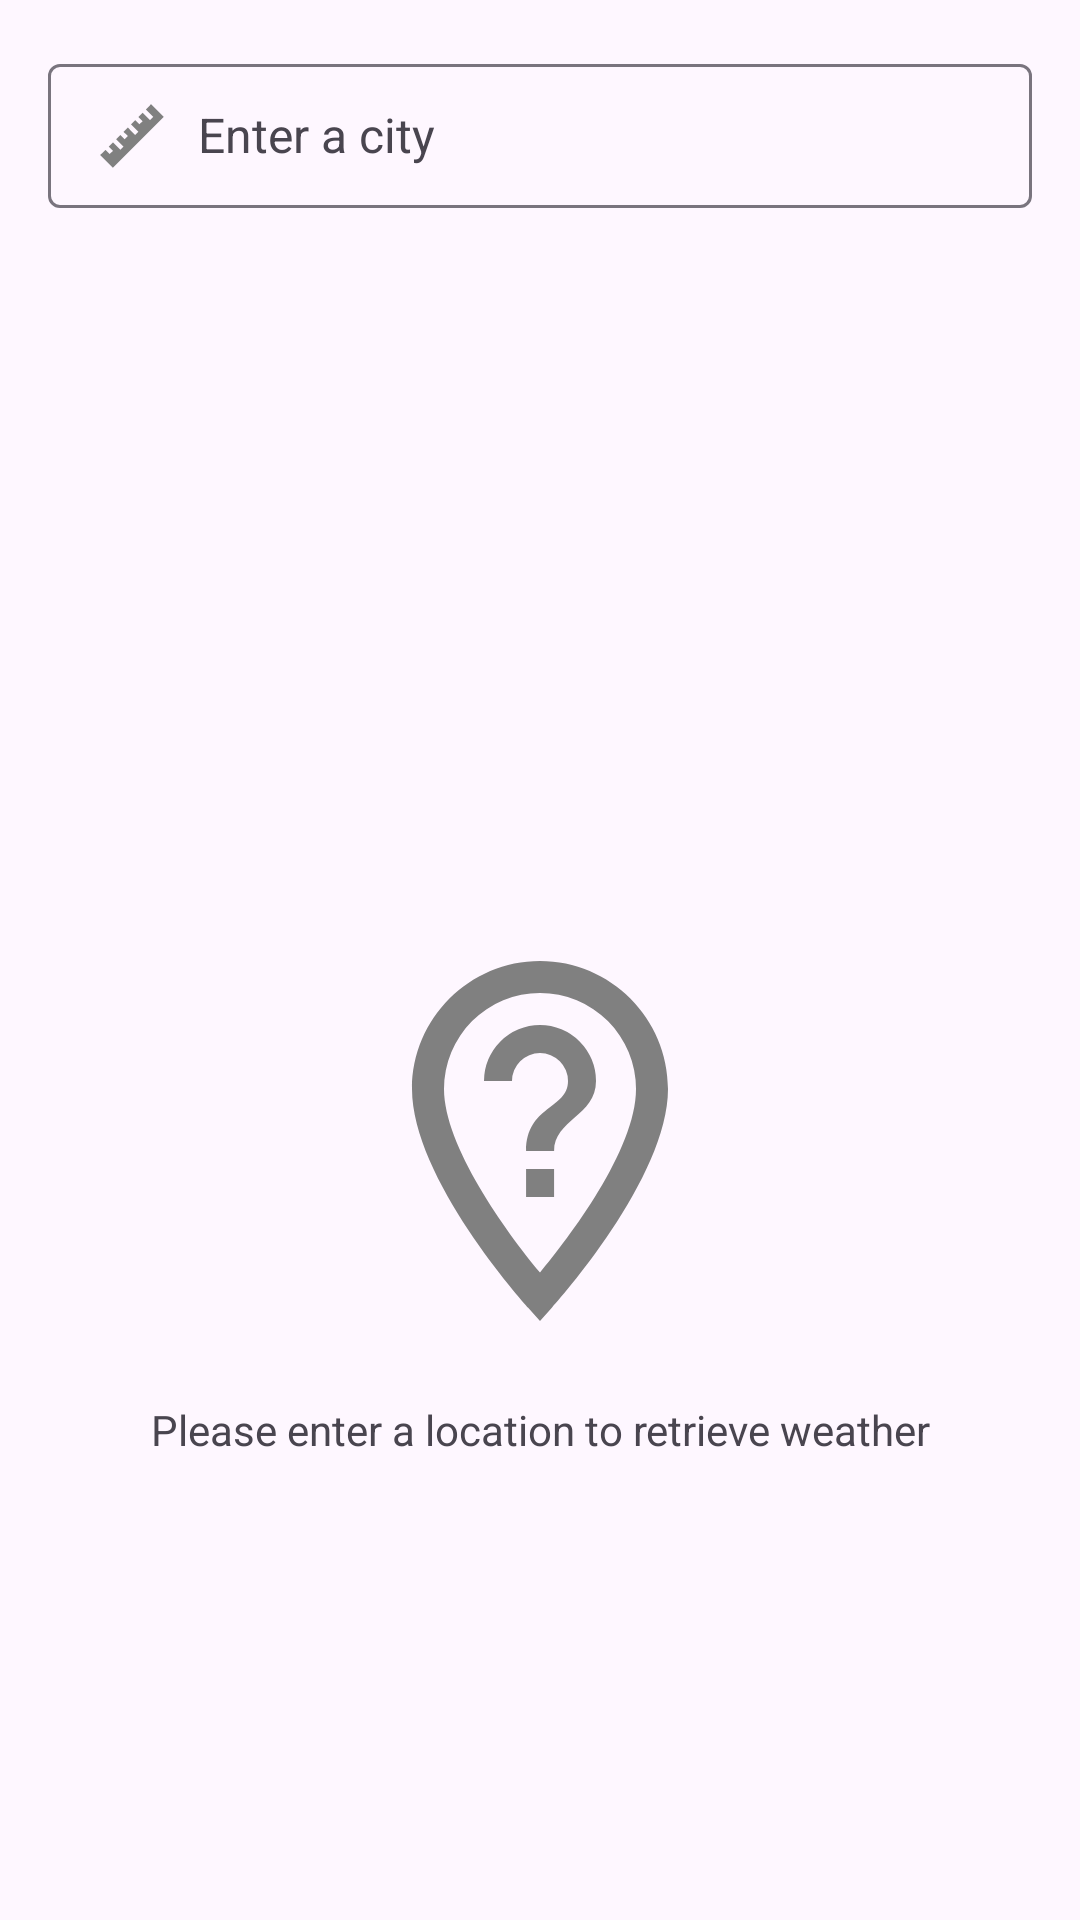

This screen was rendered from an Android layout file. Write that file and the resources it references.
<!-- AndroidManifest.xml: application theme Theme.Material3.Light.NoActionBar -->
<!-- res/layout/fragment_weather.xml -->
<androidx.core.widget.NestedScrollView xmlns:android="http://schemas.android.com/apk/res/android"
    xmlns:app="http://schemas.android.com/apk/res-auto"
    xmlns:tools="http://schemas.android.com/tools"
    android:layout_width="match_parent"
    android:layout_height="match_parent"
    android:padding="16dp">

    <androidx.constraintlayout.widget.ConstraintLayout

        android:layout_width="match_parent"
        android:layout_height="match_parent">

        <com.google.android.material.textfield.TextInputLayout
            android:id="@+id/enterCityEditTextInputLayout"
            android:layout_width="match_parent"
            android:layout_height="wrap_content"
            app:hintEnabled="true"
            app:layout_constraintTop_toTopOf="parent">

            <com.google.android.material.textfield.MaterialAutoCompleteTextView
                android:id="@+id/enterCityEditText"
                android:layout_width="match_parent"
                android:layout_height="wrap_content"
                android:accessibilityHeading="true"
                android:drawableStart="@drawable/ic_units"
                android:drawableEnd="@drawable/google_on_white"
                android:drawablePadding="10dp"
                android:hint="@string/enter_city"
                android:imeOptions="actionSearch"
                android:importantForAccessibility="yes"
                android:inputType="text"
                android:minHeight="48dp"
                android:paddingStart="16dp"
                android:paddingEnd="16dp"
                android:textSize="16sp" />

        </com.google.android.material.textfield.TextInputLayout>

        <TextView
            android:id="@+id/currentWeatherHeader"
            android:layout_width="wrap_content"
            android:layout_height="wrap_content"
            android:layout_marginTop="16dp"
            android:text="@string/current_weather"
            android:textSize="18sp"
            android:textStyle="bold"
            android:visibility="gone"
            app:layout_constraintStart_toStartOf="parent"
            app:layout_constraintTop_toBottomOf="@+id/enterCityEditTextInputLayout"
            tools:visibility="visible" />

        <include
            android:id="@+id/currentWeatherCard"
            layout="@layout/weather_card_item"
            android:layout_width="0dp"
            android:layout_height="wrap_content"
            android:layout_marginTop="16dp"
            android:visibility="gone"
            app:layout_constraintEnd_toEndOf="parent"
            app:layout_constraintStart_toStartOf="parent"
            app:layout_constraintTop_toBottomOf="@+id/currentWeatherHeader"
            tools:visibility="visible" />

        <TextView
            android:id="@+id/forecastHeader"
            android:layout_width="wrap_content"
            android:layout_height="wrap_content"
            android:layout_marginTop="16dp"
            android:text="@string/forecast"
            android:textSize="18sp"
            android:textStyle="bold"
            android:visibility="gone"
            app:layout_constraintStart_toStartOf="parent"
            app:layout_constraintTop_toBottomOf="@+id/currentWeatherCard"
            tools:visibility="visible" />

        <androidx.recyclerview.widget.RecyclerView
            android:id="@+id/weatherRecyclerView"
            android:layout_width="0dp"
            android:layout_height="wrap_content"
            android:layout_marginTop="16dp"
            android:scrollbars="vertical"
            app:layout_constraintBottom_toBottomOf="parent"
            app:layout_constraintEnd_toEndOf="parent"
            app:layout_constraintStart_toStartOf="parent"
            app:layout_constraintTop_toBottomOf="@id/forecastHeader"
            tools:listitem="@layout/weather_card_item" />

        <ImageView
            android:id="@+id/noLocationImageView"
            android:layout_width="128dp"
            android:layout_height="128dp"
            android:layout_marginTop="256dp"
            android:src="@drawable/ic_no_location"
            android:visibility="visible"
            app:layout_constraintBottom_toBottomOf="parent"
            app:layout_constraintEnd_toEndOf="parent"
            app:layout_constraintStart_toStartOf="parent"
            app:layout_constraintTop_toTopOf="parent"
            app:layout_constraintVertical_bias="0.5" />

        <TextView
            android:id="@+id/noLocationTextView"
            android:layout_width="wrap_content"
            android:layout_height="wrap_content"
            android:layout_marginTop="24dp"
            android:text="@string/please_enter_location"
            android:visibility="visible"
            app:layout_constraintEnd_toEndOf="parent"
            app:layout_constraintStart_toStartOf="parent"
            app:layout_constraintTop_toBottomOf="@id/noLocationImageView" />

        <ProgressBar
            android:id="@+id/progressBar"
            android:layout_width="wrap_content"
            android:layout_height="wrap_content"
            android:layout_marginStart="16dp"
            android:layout_marginTop="16dp"
            android:layout_marginEnd="16dp"
            android:visibility="gone"
            app:layout_constraintBottom_toBottomOf="parent"
            app:layout_constraintEnd_toEndOf="parent"
            app:layout_constraintStart_toStartOf="parent"
            app:layout_constraintTop_toTopOf="parent"
            app:layout_constraintVertical_bias="0.5" />

    </androidx.constraintlayout.widget.ConstraintLayout>

</androidx.core.widget.NestedScrollView>
<!-- res/layout/weather_card_item.xml (included above) -->
<com.google.android.material.card.MaterialCardView xmlns:android="http://schemas.android.com/apk/res/android"
    xmlns:app="http://schemas.android.com/apk/res-auto"
    android:layout_width="match_parent"
    android:layout_height="wrap_content"
    android:layout_margin="8dp"
    app:cardElevation="8dp">

    <androidx.constraintlayout.widget.ConstraintLayout
        android:layout_width="match_parent"
        android:layout_height="wrap_content"
        android:padding="16dp">

        <ImageView
            android:id="@+id/weatherLogoImageView"
            android:layout_width="wrap_content"
            android:layout_height="wrap_content"
            android:contentDescription="@string/weather_icon"
            app:layout_constraintEnd_toEndOf="parent"
            app:layout_constraintTop_toTopOf="parent" />

        <com.google.android.material.textview.MaterialTextView
            android:id="@+id/descriptionTextView"
            android:layout_width="wrap_content"
            android:layout_height="wrap_content"
            android:layout_marginTop="8dp"
            android:textSize="16sp"
            android:text="@string/description"
            app:layout_constraintTop_toBottomOf="@id/weatherLogoImageView"
            app:layout_constraintEnd_toEndOf="parent" />

        <com.google.android.material.textview.MaterialTextView
            android:id="@+id/dateTextView"
            android:layout_width="wrap_content"
            android:layout_height="wrap_content"
            android:textSize="24sp"
            android:text="@string/date"
            app:layout_constraintStart_toStartOf="parent"
            app:layout_constraintTop_toTopOf="parent" />

        <com.google.android.material.textview.MaterialTextView
            android:id="@+id/temperatureTextView"
            android:layout_width="wrap_content"
            android:layout_height="wrap_content"
            android:textSize="18sp"
            android:text="@string/temperature"
            app:layout_constraintStart_toStartOf="parent"
            app:layout_constraintTop_toBottomOf="@id/dateTextView" />

        <com.google.android.material.textview.MaterialTextView
            android:id="@+id/windSpeedTextView"
            android:layout_width="wrap_content"
            android:layout_height="wrap_content"
            android:textSize="16sp"
            android:text="@string/wind_speed"
            app:layout_constraintStart_toStartOf="parent"
            app:layout_constraintTop_toBottomOf="@id/temperatureTextView" />

        <com.google.android.material.textview.MaterialTextView
            android:id="@+id/humidityTextView"
            android:layout_width="wrap_content"
            android:layout_height="wrap_content"
            android:textSize="16sp"
            android:text="@string/humidity"
            app:layout_constraintStart_toStartOf="parent"
            app:layout_constraintTop_toBottomOf="@id/windSpeedTextView" />

        <com.google.android.material.textview.MaterialTextView
            android:id="@+id/cloudinessTextView"
            android:layout_width="wrap_content"
            android:layout_height="wrap_content"
            android:textSize="16sp"
            android:text="@string/clouds"
            app:layout_constraintStart_toStartOf="parent"
            app:layout_constraintTop_toBottomOf="@id/humidityTextView" />

        <com.google.android.material.textview.MaterialTextView
            android:id="@+id/timeOfDayTextView"
            android:layout_width="wrap_content"
            android:layout_height="wrap_content"
            android:layout_marginEnd="8dp"
            android:layout_marginBottom="8dp"
            android:textSize="16sp"
            android:text="@string/time_of_day"
            app:layout_constraintBottom_toBottomOf="parent"
            app:layout_constraintEnd_toEndOf="parent" />

    </androidx.constraintlayout.widget.ConstraintLayout>

</com.google.android.material.card.MaterialCardView>
<!-- resources referenced by this layout -->
<resources>
  <!-- drawable ic_no_location (drawable) -->
  <vector xmlns:android="http://schemas.android.com/apk/res/android"
      android:width="24dp"
      android:height="24dp"
      android:viewportWidth="24"
      android:viewportHeight="24">
      <path
          android:fillColor="#808080"
          android:pathData="M12,1C7.59,1 4,4.59 4,9C4,14.57 10.96,22.34 11.26,22.67L12,23.5L12.74,22.67C13.04,22.34 20,14.57 20,9C20,4.59 16.41,1 12,1M12,20.47C9.82,17.86 6,12.54 6,9A6,6 0 0,1 12,3A6,6 0 0,1 18,9C18,12.83 13.75,18.36 12,20.47M11.13,14H12.88V15.75H11.13M12,5A3.5,3.5 0 0,0 8.5,8.5H10.25A1.75,1.75 0 0,1 12,6.75A1.75,1.75 0 0,1 13.75,8.5C13.75,10.26 11.13,10.04 11.13,12.88H12.88C12.88,10.91 15.5,10.69 15.5,8.5A3.5,3.5 0 0,0 12,5Z" />
  </vector>
  <!-- drawable ic_units (drawable) -->
  <vector xmlns:android="http://schemas.android.com/apk/res/android"
      android:width="24dp"
      android:height="24dp"
      android:viewportWidth="24"
      android:viewportHeight="24">
      <path
          android:fillColor="#808080"
          android:pathData="M1.39,18.36L3.16,16.6L4.58,18L5.64,16.95L4.22,15.54L5.64,14.12L8.11,16.6L9.17,15.54L6.7,13.06L8.11,11.65L9.53,13.06L10.59,12L9.17,10.59L10.59,9.17L13.06,11.65L14.12,10.59L11.65,8.11L13.06,6.7L14.47,8.11L15.54,7.05L14.12,5.64L15.54,4.22L18,6.7L19.07,5.64L16.6,3.16L18.36,1.39L22.61,5.64L5.64,22.61L1.39,18.36Z" />
  </vector>
  <string name="clouds">Cloudiness: </string>
  <string name="current_weather">Current Weather</string>
  <string name="date">"Date: "</string>
  <string name="description">"Description: "</string>
  <string name="enter_city" translatable="false">Enter a city</string>
  <string name="forecast">5 Day Forecast</string>
  <string name="humidity">Humidity: </string>
  <string name="please_enter_location">Please enter a location to retrieve weather</string>
  <string name="temperature">Temperature: </string>
  <string name="time_of_day">Time of day:</string>
  <string name="weather_icon" translatable="false">Icon that shows displays the weather.</string>
  <string name="wind_speed">Wind Speed: </string>
</resources>
